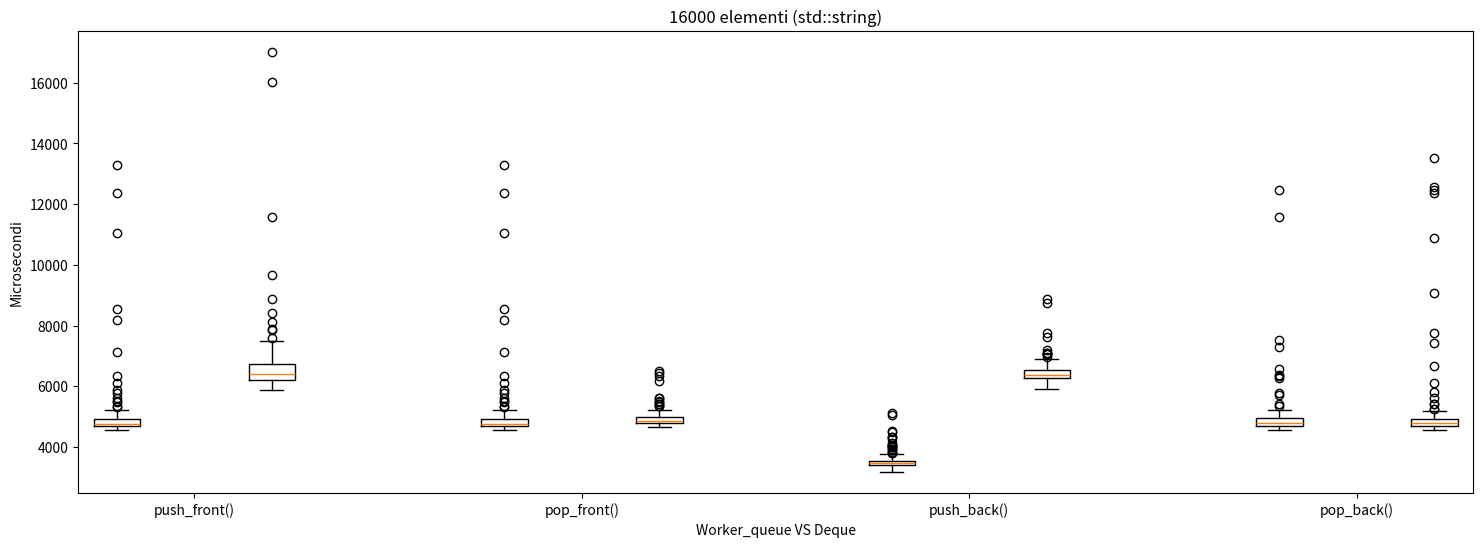

Python code for this plot:
import matplotlib.pyplot as plt

#push_front() di 16000 elementi

W_puf= [3703,3692,3655,4236,3767,3790,3714,4225,3617,3665,3664,3587,3663,3758,5184,3726,3726,3749,3750,4061,3721,3664,3739,3745,3664,3772,3710,3756,3968,4179,3761,3659,3670,3704,3664,4008,3648,3817,3718,3777,3974,3814,4753,4486,3776,3747,3796,3741,3874,3680,3719,3679,3692,3666,5843,3976,3731,3699,3666,8814,7648,7906,7829,8165,8011,8111,9857,8354,7672,8445,10017,10048,7882,8137,7784,7656,7864,8271,8436,8050,7616,8442,10531,7992,7792,7714,7738,7881,7991,7696,8025,7825,9094,7665,7655,7860,7900,8174,7792,7644,7887,7842,3673,3668,3687,3725,3659,3653,3788,3761,3669,3681,3896,3645,3696,3683,3660,3751,3669,3670,3676,3691,3676,3678,3750,3670,3713,3724,3646,3680,3705,3756,3746,3829,3727,3779,3687,3891,3673,3804,3655,3899,3830,3697,3680,3979,3687,3995,3714,3665,3998,3778,3809,3847,3676,3924,3667,3729,3795,3698,3735,3725,3828,3788,4229,4144,3649,3758,4047,3674,3657,3832,3715,3745,4064,5049,3766,21716,22050,11741,9490,9156,9143,9763,8561,8532,9239,9698,7986,7800,7816,7944,7958,7881,12131,7949,7783,7884,8049,10307]
d_puf=[7013,8128,7345,7036,8869,9649,6500,7373,6407,6947,6734,7200,6538,7347,6635,6413,7080,6377,6787,7845,6699,7871,6372,8398,6316,11574,7501,6268,7217,6637,6364,6789,7262,6686,6393,6338,6374,6768,6599,6395,6736,6460,6704,7169,6516,6435,6290,6416,6774,6454,6511,6223,6393,7367,6735,6821,6286,6406,6720,6539,6408,6757,6047,6657,6601,7070,7065,6596,6990,6739,6603,6985,6389,6508,6499,6734,6822,6446,6036,6782,6424,6449,6637,6401,6972,6554,6518,6690,6510,6318,6707,6412,6319,6260,6340,6217,6521,6187,6405,6325,6110,6357,6288,6011,6309,6275,6194,7374,6968,6198,6062,7582,6417,6676,6059,6212,6365,6446,6376,6962,6272,6387,7010,6400,6074,6676,6208,6062,6246,6831,5970,6557,7366,6733,6310,6459,6135,6452,6915,6325,6571,6192,6653,6360,6119,6346,6034,6231,6133,6085,6116,6252,6404,6284,6404,6090,6015,6065,6408,6007,5973,6235,6026,6128,6011,6007,6477,6150,6101,6064,5870,6057,6203,5945,6039,6426,6006,6941,6394,5903,6348,6061,6016,6282,5998,6034,6194,6095,16033,6090,6092,17015,5910,6370,6004,6035,5998,6159,6789,6053]

#pop_front() di 16000 elementi

W_pof = [4628,5074,5599,4702,4766,4618,4769,4757,4634,4934,4744,4724,4870,4673,5140,4764,4775,4619,4618,4768,4640,4858,5305,4945,4575,8549,4651,4751,4610,4668,4703,4731,4838,4695,4688,4679,4741,4782,4897,5097,5132,4945,4703,5019,8191,4632,4662,5004,4853,4649,4719,4793,4676,4906,4805,4972,4972,4848,4732,4990,5086,4584,4968,4577,4884,4756,4671,4672,4639,4962,4963,5512,4839,4726,4737,4680,4689,4647,4969,4898,6103,4559,4682,4619,4612,4696,11045,5480,4657,4928,4637,4922,4714,4670,5775,4660,4681,4895,4828,4893,5015,4674,4866,4740,4726,4964,4670,4701,4562,4745,4643,5108,4961,4763,4700,4657,4708,4647,4626,4685,4793,4805,4721,4603,4621,4715,4754,7125,12357,5211,4742,4851,4823,4936,4777,4718,4942,4654,4691,4610,4589,4895,5001,5038,4912,4668,4757,4853,4678,4717,4719,4652,4570,5881,4788,4701,4739,4839,4657,4656,4691,4830,4710,4625,4976,4662,4666,4871,4678,4781,4773,4840,4722,4751,4751,5223,5025,4839,4572,4773,4555,4686,4754,4617,4828,4713,5356,4816,4774,4692,4974,4945,4806,4594,13290,6329,4930,4646,4694,4600]
d_pof = [5045,4825,4791,4826,4665,4830,4841,4677,4995,4668,4902,4858,4763,4761,5007,5110,4957,5094,4941,4780,5042,4749,4820,4839,4842,4865,6184,4768,4877,4766,4786,4823,4850,4763,4926,4763,5080,5115,4914,4834,4795,4888,4894,4906,4774,4774,4795,5098,4767,4676,5031,4880,4752,4773,6338,5047,4768,4867,5518,4775,4760,4761,4877,5071,4880,4845,4879,4847,4832,4895,4838,4798,4794,4898,4891,5060,5066,5049,5038,4840,4794,5018,4842,4819,4797,4934,5421,4786,4905,5106,4969,4790,5025,4764,4884,4770,4923,4729,4767,4821,5361,4868,4922,4783,4851,4739,4741,4781,4934,4909,4827,4830,4736,4951,4797,4799,4865,4744,4886,5058,4799,4904,4805,4882,4819,4870,4804,4849,4834,4759,4816,4846,4927,4843,4806,4965,4852,4766,4733,4824,4945,4936,4832,4957,4907,4861,4841,4892,4850,5004,4782,5077,4875,4939,4906,4827,4924,4863,4815,5623,5131,5107,4774,4830,4845,6485,5427,5626,5467,6422,5344,5056,5167,5145,5162,5134,5214,5098,5077,5154,5078,5062,5030,4767,4900,5002,4909,4820,5033,4930,4840,4873,4935,4849,4986,4765,5022,4794,4867,4790]

#push_back() di 16000 elementi

W_pub = [3335,3379,3268,3738,3510,3690,3924,3483,3484,3491,3729,3282,3419,3415,3286,3279,3193,3421,3308,3335,3173,3238,3443,3197,3404,3254,3276,3263,3316,3576,3312,4135,3344,3278,3544,3469,3766,3508,3454,3384,3563,3533,3494,3290,3452,3537,4330,3637,3504,3501,3597,3543,3525,3458,3882,3556,3533,4039,3594,3549,3450,3421,3436,4047,3506,3587,3525,3390,3789,3540,3442,3448,3287,3562,3495,3541,3336,3639,3796,3467,5115,3548,3349,3343,3490,3337,3523,3381,3270,3345,3815,3460,3508,3456,3389,3453,3413,3564,3437,3478,3470,3457,3389,3302,3237,3452,3548,4508,3612,3459,3391,3467,3515,3430,3457,3990,3358,3385,3469,3455,3456,3482,3367,3471,3416,3745,3463,3414,3481,3518,3436,3452,3567,4328,3563,3614,3399,3475,4002,3502,3226,3182,3315,3432,3642,3541,3374,3550,3630,3485,3492,3562,3601,3612,3425,3310,3393,3543,4499,3527,3441,3437,3499,5050,3529,3579,3492,3423,3672,3391,3420,3377,3505,3380,3420,3289,3450,3688,3557,3447,4074,3364,3375,4244,3489,3433,3293,3370,3390,3458,3333,3460,3461,3333,3503,3495,3350,3482,3639,3656]
d_pub = [6493,6248,6364,6318,6148,5963,6084,6257,7060,6835,6395,6258,6893,6519,6317,6329,6323,6339,6476,6265,6365,6615,6264,6434,6398,7048,6384,6543,6345,6599,6369,6707,6353,6397,6852,6315,6282,6441,6361,6365,6500,6371,6804,6601,6269,6654,6316,6397,6697,6626,6451,6547,7074,6734,6602,6390,6363,8750,6378,6968,6405,6561,6701,6242,6509,6686,6374,6383,6544,6243,6305,6434,6234,6710,6846,6219,6333,6124,6165,6280,6481,6326,6184,6284,6374,6286,6697,6187,7632,6034,6335,6377,6432,5909,6518,5967,6194,6532,6803,6353,6347,6888,6370,6166,6368,6157,6338,6290,5960,6289,6266,6125,6415,6303,6309,6263,6298,5896,6340,6868,6300,6205,6439,5964,6459,6259,6055,6361,6524,6229,6534,6260,7097,6406,6352,6772,6257,6467,5919,6014,6340,7749,6386,6298,6075,6284,6629,5949,6276,6352,6565,6238,6541,6522,6351,5953,6146,6647,6395,6735,6351,6281,6274,6359,6071,7089,6353,6171,6252,6407,6211,6333,6250,6283,6695,6255,6656,7184,6386,6292,6863,6713,6435,6326,5995,6778,6329,6505,6354,6123,8861,6446,6348,5997,6248,6401,6067,6277,6305,6699]

#pop_back() di 16000 elementi

W_pob = [4701,4661,4948,5712,4774,4647,4704,4928,4908,4756,4633,5131,4602,4757,4630,4774,4746,4562,4887,4690,4647,4669,4738,4944,4589,4807,4862,5168,5002,5136,4915,4786,4938,4968,4991,4716,4655,4691,4944,12460,5421,4733,5130,4948,6271,5104,5214,5784,5106,5000,5054,4965,4968,4975,6322,4848,5006,4668,4981,4857,4636,4987,4917,4737,4920,5178,4962,4935,4953,4734,4610,4776,5138,5030,4734,4714,4695,4793,4715,4742,7277,5001,4630,4635,4686,4903,4679,4715,4789,4809,4747,4813,5093,4665,4962,4672,4808,4669,4876,4838,4644,4808,4697,4722,4713,4542,7524,4965,4629,4676,5054,4796,4893,4929,4827,5027,5117,4909,4814,4572,4692,4725,4556,4716,5078,4632,5148,4841,4905,4780,4652,11577,5108,4648,4777,4842,4708,4943,4725,4839,4756,4775,4874,4780,4570,4683,4781,4673,4772,4801,4790,4635,5226,5337,4698,4738,4831,4635,4636,4938,4901,4921,4905,5056,4694,4799,4707,4644,4990,4575,4846,4661,4873,4585,4690,4636,4816,4620,4735,4801,4688,4728,4549,4642,4723,4711,4728,4942,4676,4901,4678,4608,4769,5071,4859,4700,4689,4683,6380,6554]
d_pob = [4769,4732,4784,4836,4590,7737,4584,4966,4713,4764,4620,6658,4626,13528,4783,4694,4899,4796,4961,4676,12370,4864,4633,4655,10879,4802,4712,4690,4797,4693,4720,4819,4752,4682,4872,4724,4701,4739,4715,5064,5156,4668,4668,4730,4771,4711,4870,4659,4723,4683,4781,4927,4765,4728,4734,4707,4774,4659,4741,4595,4855,4695,4808,4730,4658,4843,4701,4750,4935,4825,12580,4721,4637,4675,4924,4714,4959,4656,4975,4567,4772,6090,5198,5255,5603,5036,4997,4901,4984,7429,5014,5039,5821,5012,4817,4774,4660,4781,4868,4977,4773,4937,4942,4953,4775,4859,4743,4736,4667,4844,4779,4856,4575,4626,4740,4660,4784,4923,4667,4978,4799,5025,4824,4776,4849,4735,5245,4687,4947,4924,4693,4613,4784,4737,4823,4845,5111,4707,12466,4667,4782,4874,5033,4972,4743,5016,4898,4679,4670,4769,4692,4698,4743,4765,4768,4688,4787,4953,4955,4721,4786,4784,4708,4806,4743,5000,4692,9070,4802,5420,4709,4765,4723,4695,4654,4606,4950,4787,4721,4789,4718,4839,4700,4684,4830,4711,4901,4679,4628,5064,4684,5418,4774,4765,4718,4750,4651,4687,4760,4691]

Dati = [[W_pof,d_puf],[W_pof, d_pof],[W_pub,d_pub],[W_pob, d_pob]]
plt.figure(figsize=(18, 6))
pos = [1,3]
for i, dato in enumerate(Dati):
    plt.boxplot(dato,positions=[1 + i*5,3 + i*5] , widths=0.6)
plt.xticks([2,7,12,17], ['push_front()','pop_front()','push_back()','pop_back()'])

# Etichette per gli assi
plt.xlabel('Worker_queue VS Deque')
plt.ylabel('Microsecondi')
plt.title('16000 elementi (std::string)')
plt.show()
